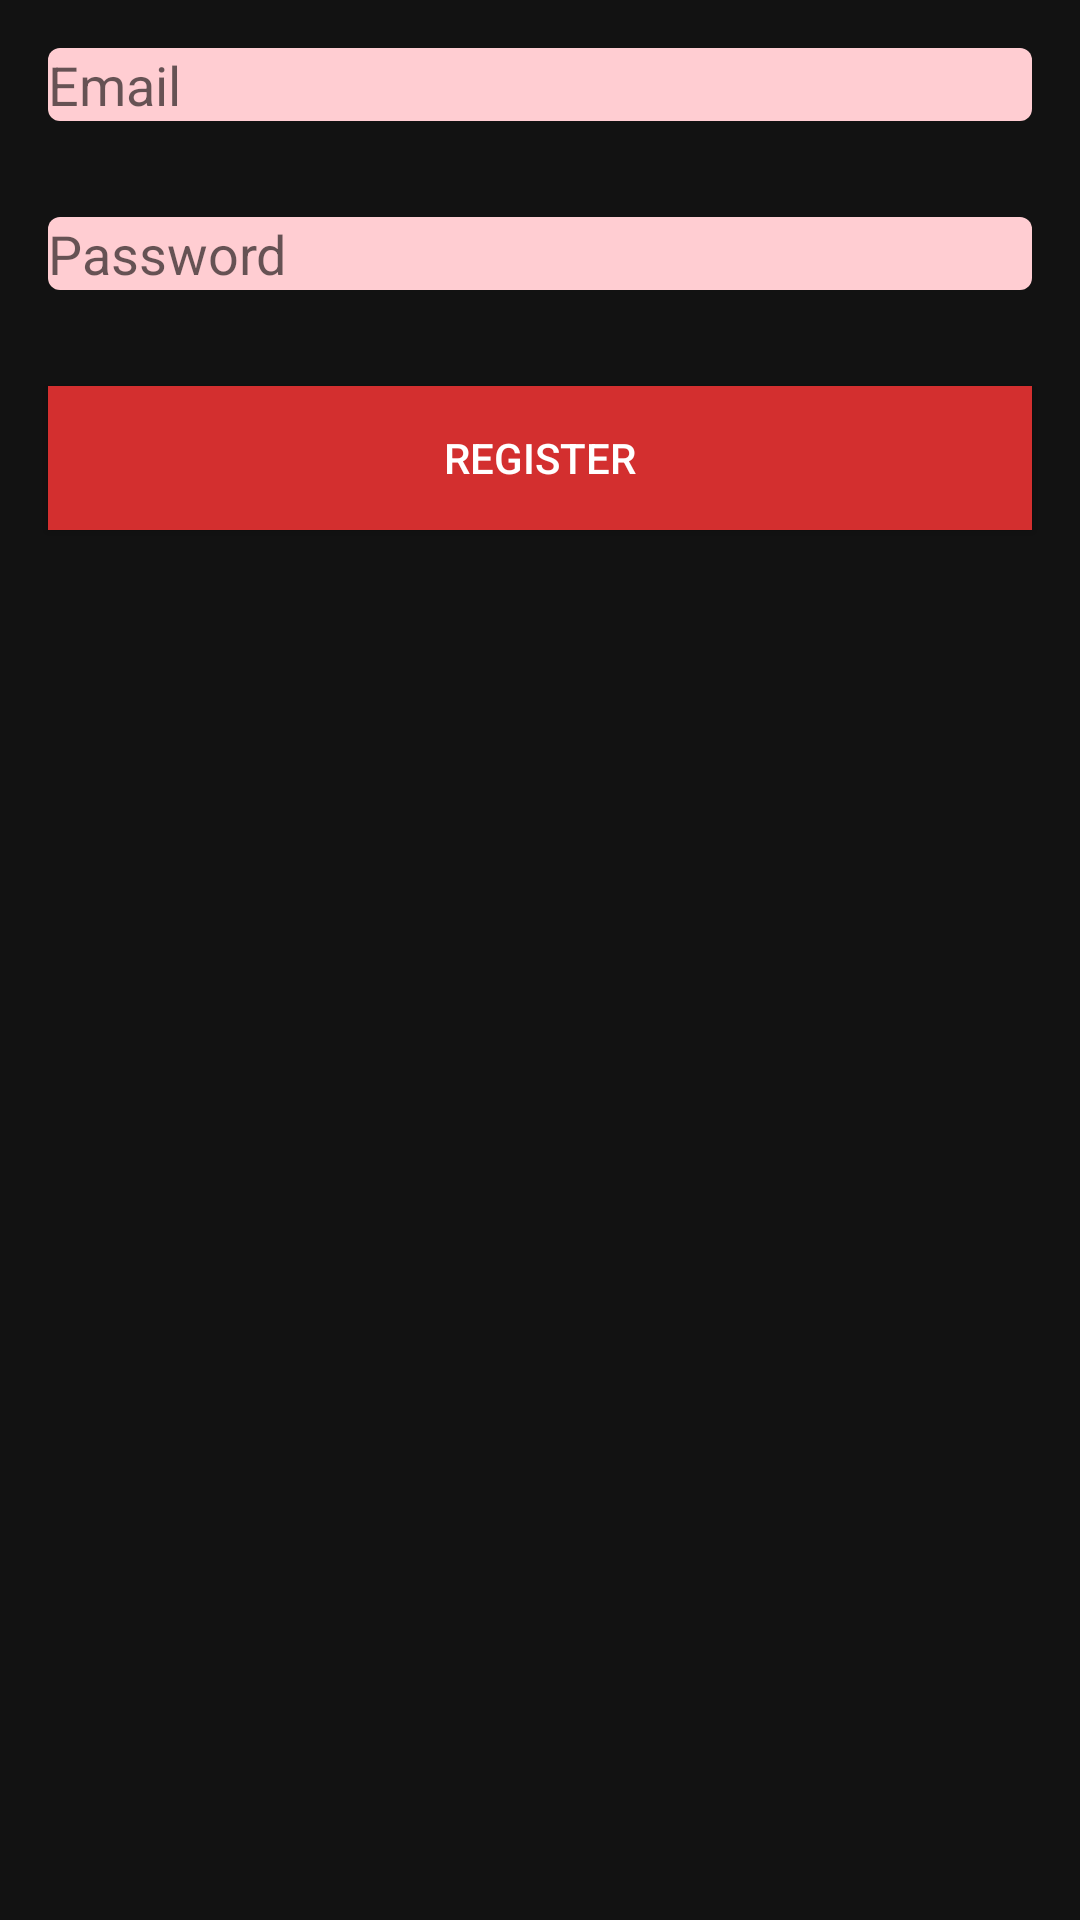

Produce the Android XML layout that renders to this screen, including the resource entries it uses.
<!-- AndroidManifest.xml: application theme Theme.MyApplication2 -->
<!-- res/layout/activity_register.xml -->
<?xml version="1.0" encoding="utf-8"?>
<RelativeLayout xmlns:android="http://schemas.android.com/apk/res/android"
    xmlns:app="http://schemas.android.com/apk/res-auto"
    xmlns:tools="http://schemas.android.com/tools"
    android:layout_width="match_parent"
    android:layout_height="match_parent"
    android:background="@color/background"
    tools:context=".RegisterActivity">

<EditText
android:id="@+id/emailEditText"
android:layout_width="match_parent"
android:layout_height="wrap_content"
android:hint="@string/email"
android:inputType="textEmailAddress"
android:background="@drawable/edit_text_background"
    android:textColor="@color/textColor"
    android:layout_margin="16dp"/>

<EditText
android:id="@+id/passwordEditText"
android:layout_width="match_parent"
android:layout_height="wrap_content"
android:hint="@string/password"
android:inputType="textPassword"
android:background="@drawable/edit_text_background"
    android:textColor="@color/textColor"
    android:layout_below="@id/emailEditText"
    android:layout_margin="16dp"/>

<Button
android:id="@+id/registerButton"
android:layout_width="match_parent"
android:layout_height="wrap_content"
android:text="@string/register"
android:background="@color/buttonColor"
    android:textColor="@color/buttonTextColor"
    android:layout_below="@id/passwordEditText"
    android:layout_margin="16dp"/>
    </RelativeLayout>
<!-- resources referenced by this layout -->
<resources>
  <color name="background">#121212</color>
  <color name="buttonColor">#D32F2F</color>
  <color name="buttonTextColor">#FFFFFF</color>
  <color name="textColor">#FFFFFF</color>
  <!-- drawable edit_text_background (drawable) -->
  <?xml version="1.0" encoding="utf-8"?>
  <shape xmlns:android="http://schemas.android.com/apk/res/android">
      <solid android:color="@color/editTextBackground"/> 
      <corners android:radius="4dp"/>
  </shape>
  <string name="email">Email</string>
  <string name="password">Password</string>
  <string name="register">Register</string>
  <style name="Theme.MyApplication2" parent="Theme.AppCompat.Light.NoActionBar" />
  <color name="editTextBackground">#FFCDD2</color>
</resources>
